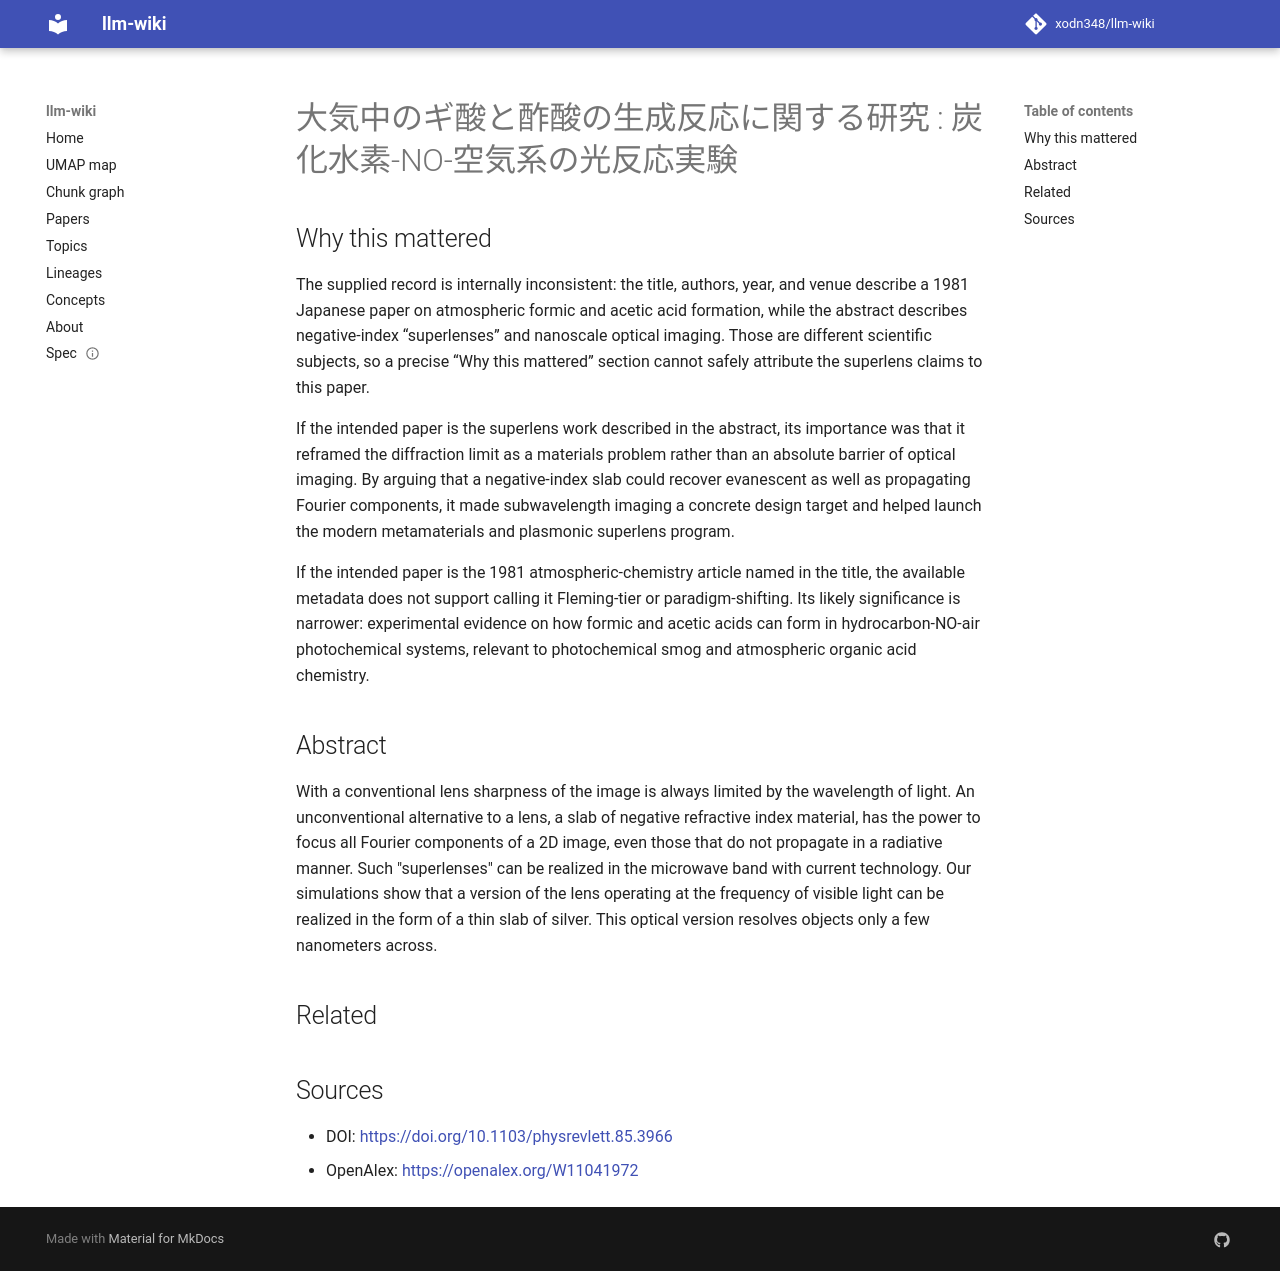

repository: xodn348/llm-wiki · page: paper/10_1103_physrevlett_85_3966/index.html · generator: mkdocs

---
title: '大気中のギ酸と酢酸の生成反応に関する研究 : 炭化水素-NO-空気系の光反応実験'
doi: 10.1103/physrevlett.85.3966
openalex_id: https://openalex.org/W11041972
year: 1981
venue: Medical Entomology and Zoology
authors: 義道 花井, 龍夫 加藤, 裕 南谷
citations: 0
fleming_tier: true
concepts:
- Computer science
---

# 大気中のギ酸と酢酸の生成反応に関する研究 : 炭化水素-NO-空気系の光反応実験

## Why this mattered

The supplied record is internally inconsistent: the title, authors, year, and venue describe a 1981 Japanese paper on atmospheric formic and acetic acid formation, while the abstract describes negative-index “superlenses” and nanoscale optical imaging. Those are different scientific subjects, so a precise “Why this mattered” section cannot safely attribute the superlens claims to this paper.

If the intended paper is the superlens work described in the abstract, its importance was that it reframed the diffraction limit as a materials problem rather than an absolute barrier of optical imaging. By arguing that a negative-index slab could recover evanescent as well as propagating Fourier components, it made subwavelength imaging a concrete design target and helped launch the modern metamaterials and plasmonic superlens program.

If the intended paper is the 1981 atmospheric-chemistry article named in the title, the available metadata does not support calling it Fleming-tier or paradigm-shifting. Its likely significance is narrower: experimental evidence on how formic and acetic acids can form in hydrocarbon-NO-air photochemical systems, relevant to photochemical smog and atmospheric organic acid chemistry.

## Abstract

With a conventional lens sharpness of the image is always limited by the wavelength of light. An unconventional alternative to a lens, a slab of negative refractive index material, has the power to focus all Fourier components of a 2D image, even those that do not propagate in a radiative manner. Such "superlenses" can be realized in the microwave band with current technology. Our simulations show that a version of the lens operating at the frequency of visible light can be realized in the form of a thin slab of silver. This optical version resolves objects only a few nanometers across.


## Related



## Sources

- DOI: [https://doi.org/10.1103/physrevlett.85.3966](https://doi.org/10.1103/physrevlett.85.3966)
- OpenAlex: [https://openalex.org/W11041972](https://openalex.org/W11041972)
